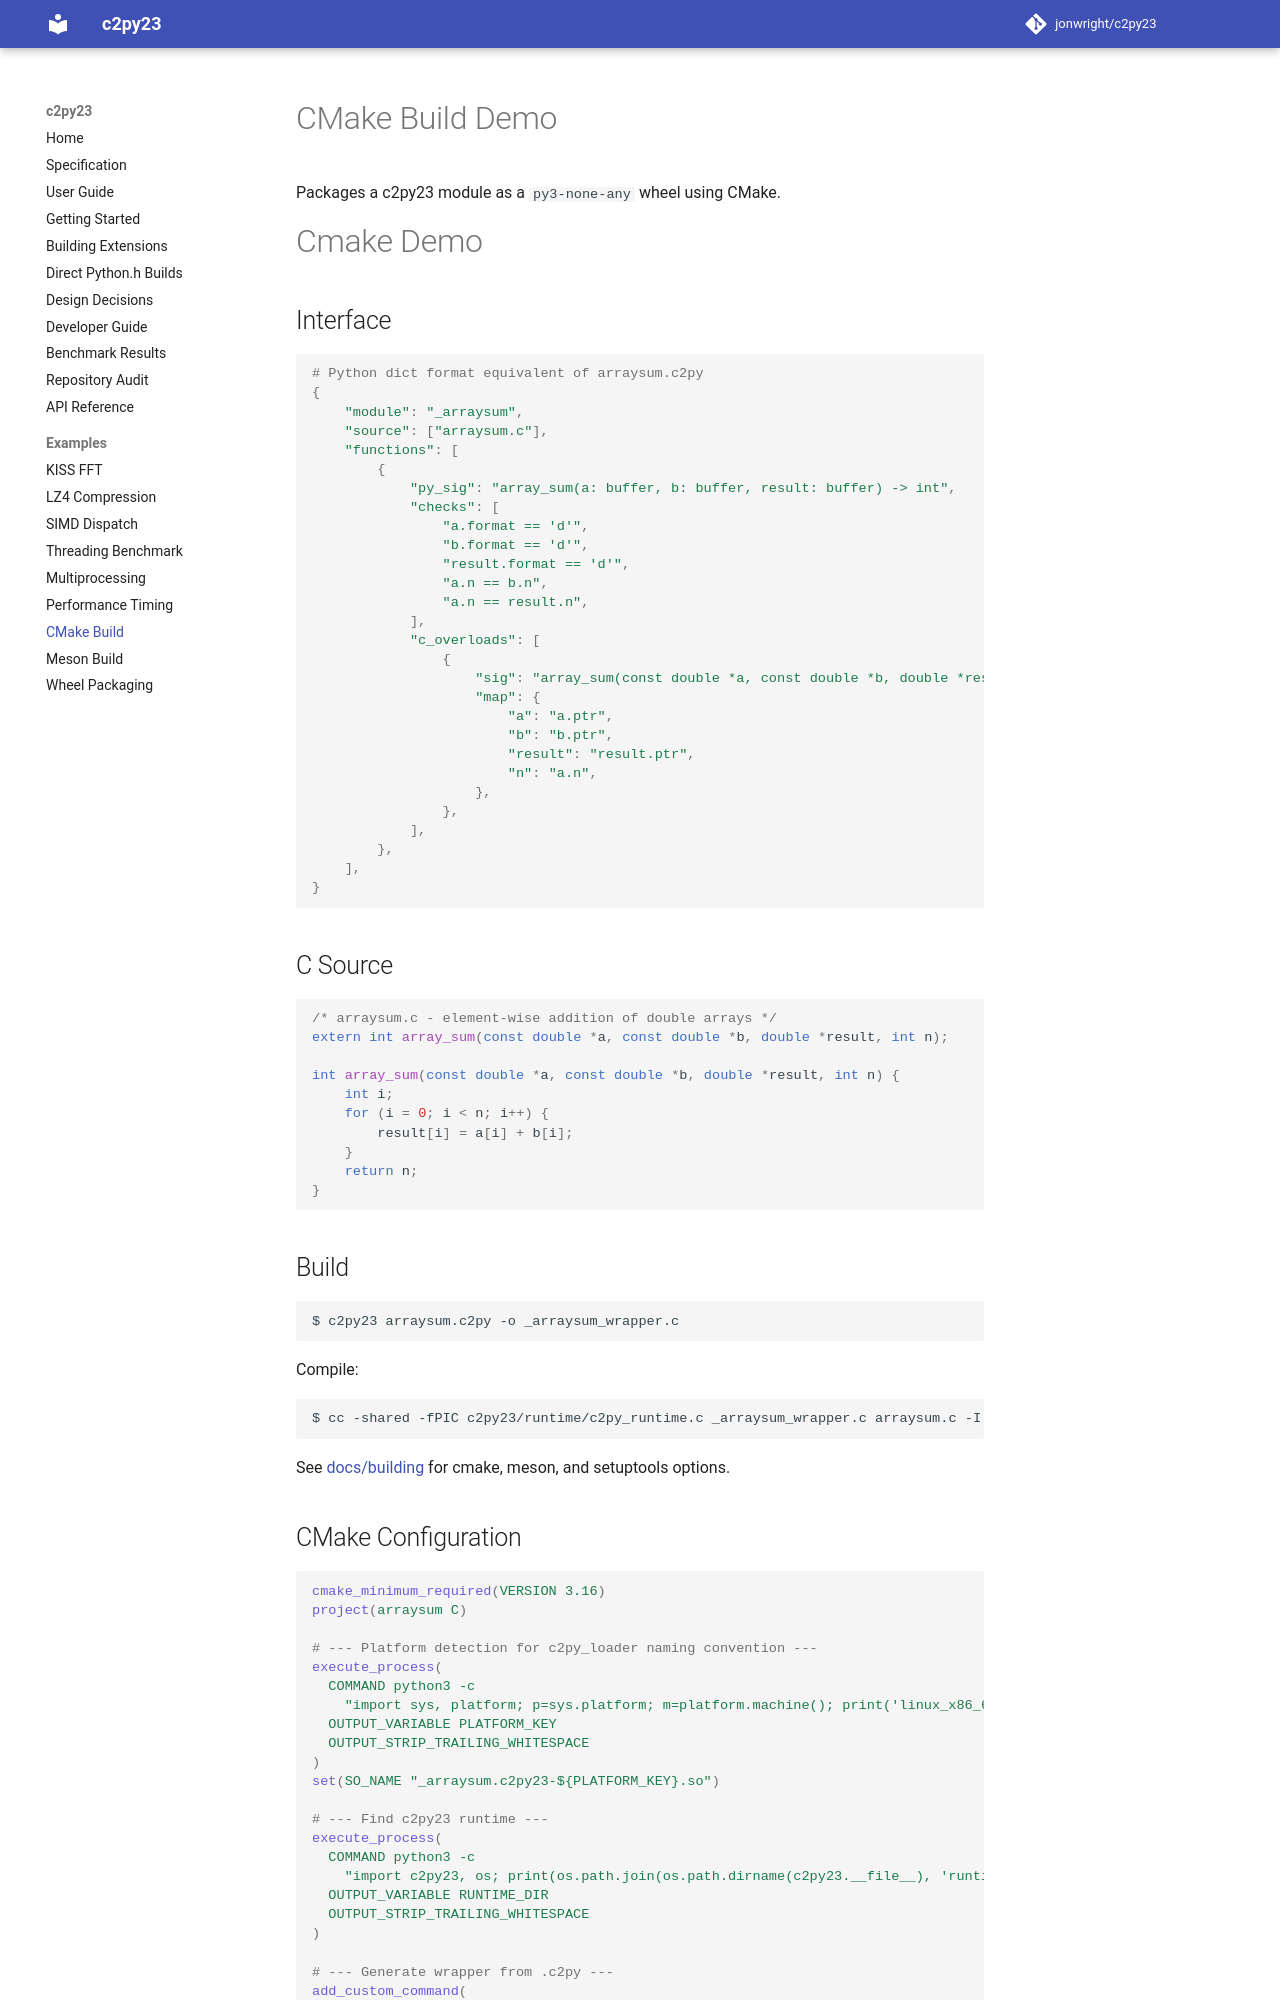

repository: jonwright/c2py23 · page: examples/cmake_demo/index.html · generator: mkdocs

# CMake Build Demo

Packages a c2py23 module as a `py3-none-any` wheel using CMake.

--8<-- "examples/cmake_demo/README.md"

## CMake Configuration

```cmake
--8<-- "examples/cmake_demo/CMakeLists.txt"
```

## Build Script

```bash
--8<-- "examples/cmake_demo/build.sh"
```
